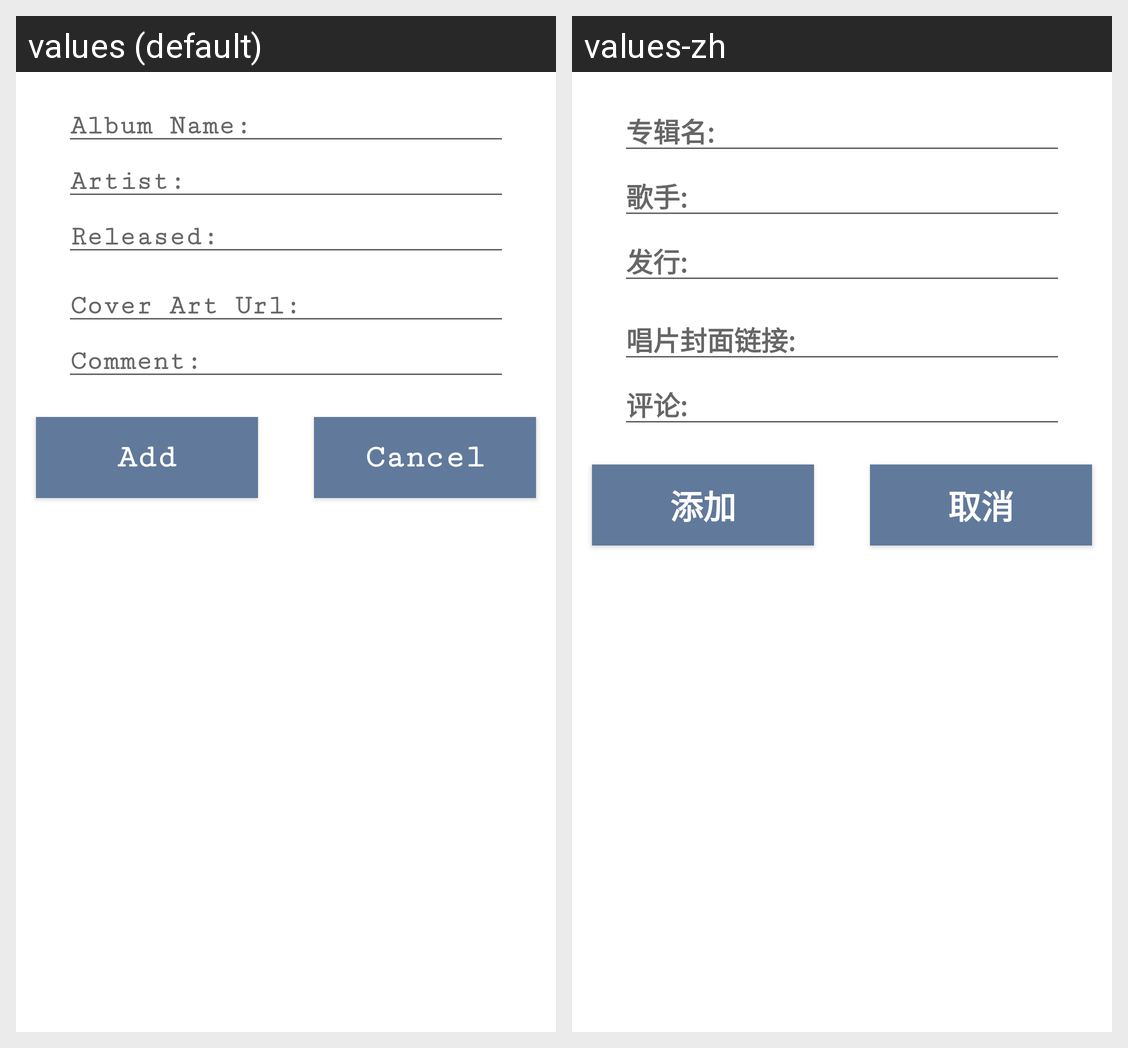

For this localized Android screen grid, give each drawn string resource with its value in every locale shown.
Android screen res/layout/fragment_data_entry.xml rendered under 2 locales, left to right: values (default), values-zh. Device: Nexus 5 (rendered at 1080×1920; each locale shown at half size, 540×960, under a caption strip naming it); theme Theme.VanillaVinyl.
Strings drawn on this screen, with the default value and each locale's value (text and hints the layout hard-codes, and strings that could not be matched under every locale, appear in the picture but are not listed):

details_hint_album_name
  values: Album Name:
  values-zh: 专辑名:

details_hint_artist
  values: Artist:
  values-zh: 歌手:

details_hint_released
  values: Released:
  values-zh: 发行:

details_hint_cover_link
  values: Cover Art Url:
  values-zh: 唱片封面链接:

details_hint_comment
  values: Comment:
  values-zh: 评论:

button_add
  values: Add
  values-zh: 添加

button_cancel
  values: Cancel
  values-zh: 取消
